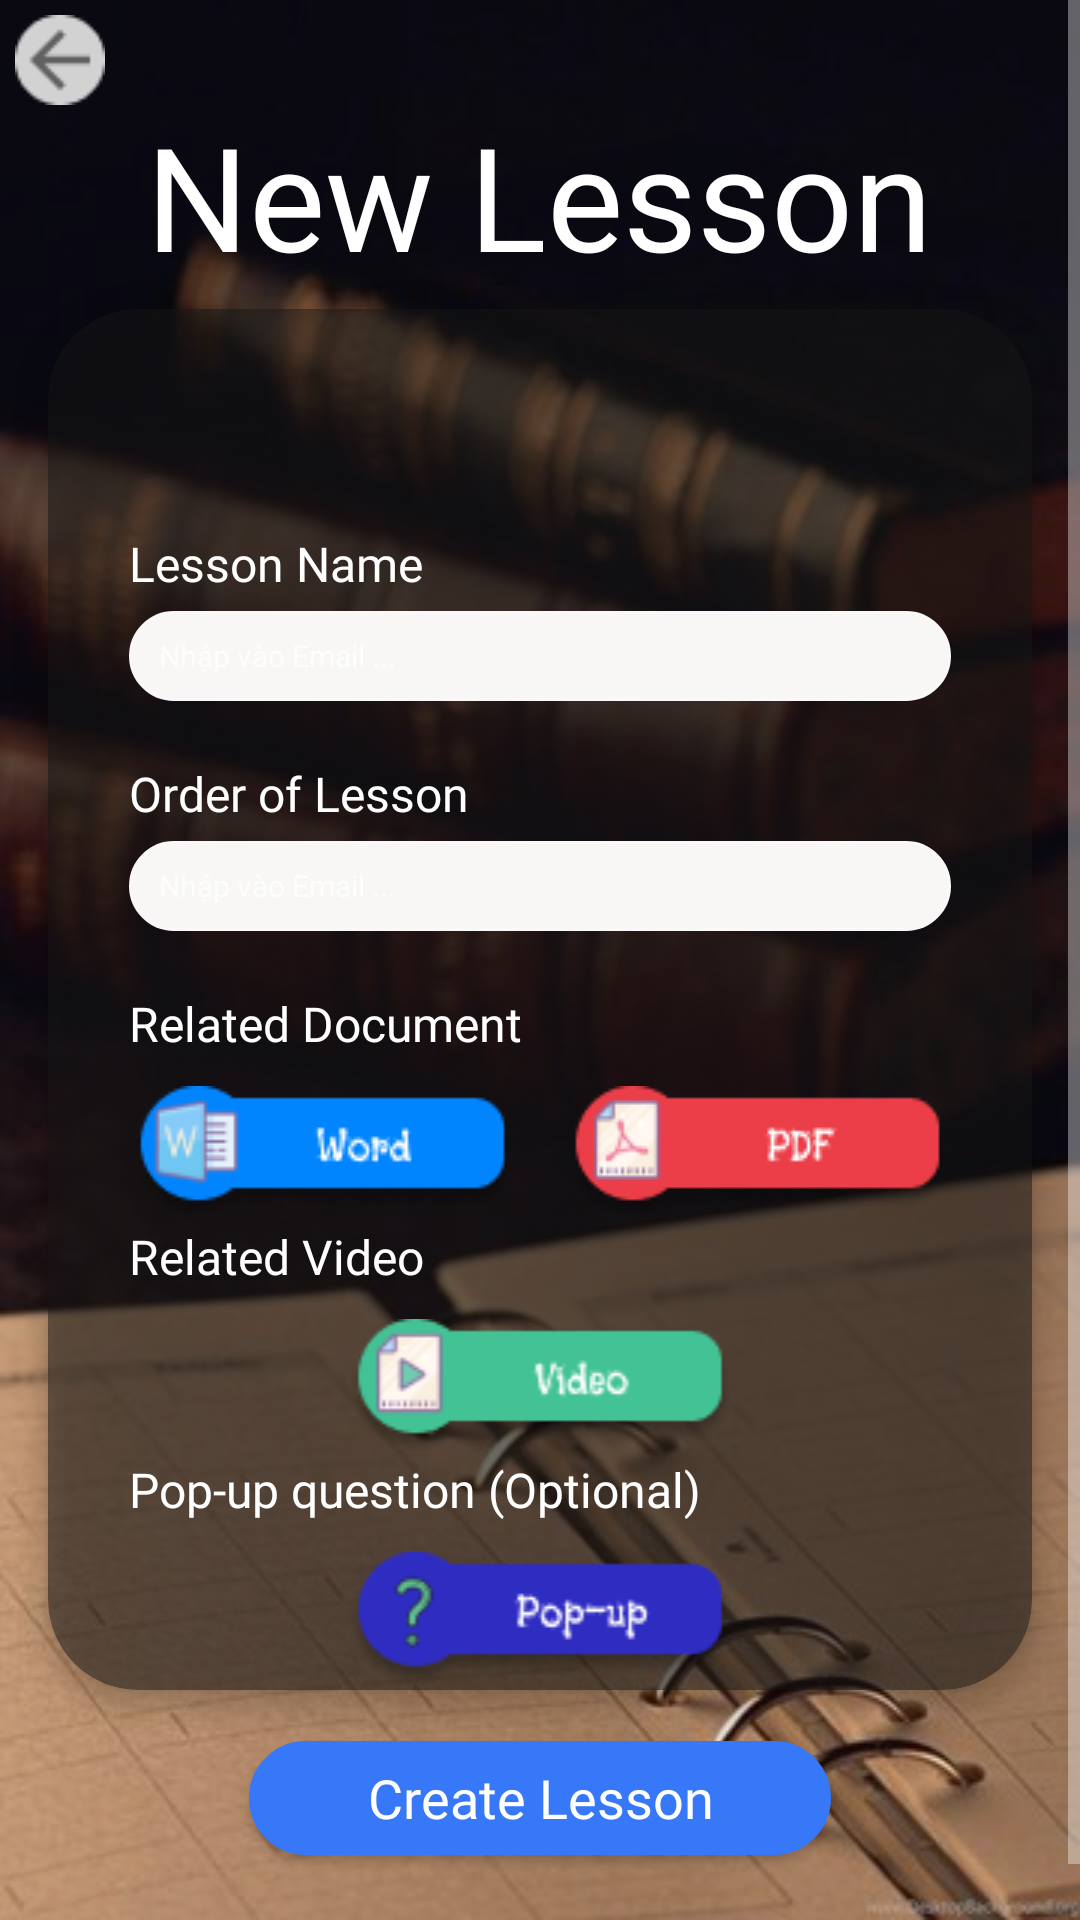

The Android layout XML behind this screen, and the referenced resources:
<!-- AndroidManifest.xml: application theme Theme.Design.NoActionBar -->
<!-- res/layout/activity_new_lesson.xml -->
<?xml version="1.0" encoding="utf-8"?>
<ScrollView xmlns:android="http://schemas.android.com/apk/res/android"
        xmlns:app="http://schemas.android.com/apk/res-auto"
        android:layout_width="match_parent"
        android:layout_height="match_parent"
        android:background="@drawable/login">

<RelativeLayout
        android:layout_width="match_parent"
        android:layout_height="match_parent">
    <ImageView
            android:id="@+id/img_back"
            android:layout_width="wrap_content"
            android:layout_height="wrap_content"
            android:layout_margin="5dp"
            android:clickable="true"
            android:foreground="?attr/selectableItemBackground"
            android:src="@drawable/ic_back" />

    <TextView
            android:id="@+id/txt_title"
            android:layout_width="wrap_content"
            android:layout_height="60dp"
            android:layout_centerHorizontal="true"
            android:layout_marginTop="33dp"
            android:fontFamily="@font/black_and_white_picture"
            android:gravity="center"
            android:text="New Lesson"
            android:textColor="#FFFFFF"
            android:textSize="48sp" />

    <androidx.cardview.widget.CardView
            android:id="@+id/linelogin2"
            android:layout_width="match_parent"
            android:layout_height="wrap_content"
            android:layout_below="@id/txt_title"
            android:layout_marginLeft="16dp"
            android:layout_marginTop="10dp"
            android:layout_marginRight="16dp"
            android:background="#80171616"
            app:cardBackgroundColor="#80171616"
            app:cardCornerRadius="30dp"
            app:cardElevation="5dp">
        android:layout_width="match_parent"
        android:layout_height="wrap_content">

        <LinearLayout
                android:layout_width="match_parent"
                android:layout_height="match_parent"
                android:layout_marginLeft="16dp"
                android:layout_marginRight="16dp"
                android:orientation="vertical"
                android:paddingLeft="11dp"
                android:paddingTop="74dp"
                android:paddingRight="11dp">

            <LinearLayout
                    android:layout_width="match_parent"
                    android:layout_height="wrap_content"
                    android:orientation="vertical">

                <TextView
                        android:layout_width="match_parent"
                        android:layout_height="wrap_content"
                        android:fontFamily="@font/black_and_white_picture"
                        android:text="Lesson Name"
                        android:textColor="#FFFFFF"
                        android:textSize="16sp" />

                <EditText
                        android:id="@+id/edt_nameLesson"
                        android:layout_width="match_parent"
                        android:layout_height="30dp"
                        android:layout_marginTop="5dp"
                        android:background="@drawable/boder_edit"
                        android:hint="Nhập vào Email ..."
                        android:inputType="textEmailAddress"
                        android:paddingLeft="10dp"
                        android:textColor="#000000"
                        android:textSize="10sp" />

                <TextView
                        android:layout_width="match_parent"
                        android:layout_height="wrap_content"
                        android:layout_marginTop="20dp"
                        android:fontFamily="@font/black_and_white_picture"
                        android:text="Order of Lesson"
                        android:textColor="#FFFFFF"
                        android:textSize="16sp" />

                <EditText
                        android:id="@+id/edt_orderLesson"
                        android:layout_width="match_parent"
                        android:layout_height="30dp"
                        android:layout_marginTop="5dp"
                        android:background="@drawable/boder_edit"
                        android:hint="Nhập vào Email ..."
                        android:inputType="textEmailAddress"
                        android:paddingLeft="10dp"
                        android:textColor="#000000"
                        android:textSize="10sp" />


            </LinearLayout>

            <LinearLayout
                    android:layout_width="match_parent"
                    android:layout_height="wrap_content"
                    android:layout_marginTop="20dp"
                    android:orientation="vertical">

                <TextView
                        android:layout_width="match_parent"
                        android:layout_height="wrap_content"
                        android:fontFamily="@font/black_and_white_picture"
                        android:text="Related Document"
                        android:textColor="#FFFFFF"
                        android:textSize="16sp" />

                <RelativeLayout
                        android:layout_marginTop="10dp"
                        android:layout_width="match_parent"
                        android:layout_height="wrap_content">

                    <ImageView
                            android:id="@+id/img_word"
                            android:layout_alignParentLeft="true"
                            android:layout_width="wrap_content"
                            android:layout_height="wrap_content"
                            android:src="@drawable/btn_word" />

                    <ImageView
                            android:id="@+id/img_pdf"
                            android:layout_alignParentRight="true"
                            android:layout_width="wrap_content"
                            android:layout_height="wrap_content"
                            android:src="@drawable/btn_pdf" />
                </RelativeLayout>
                <TextView
                        android:layout_width="match_parent"
                        android:layout_height="wrap_content"
                        android:fontFamily="@font/black_and_white_picture"
                        android:text="Related Video"
                        android:textColor="#FFFFFF"
                        android:textSize="16sp" />

                <RelativeLayout
                        android:layout_marginTop="10dp"
                        android:layout_width="match_parent"
                        android:layout_height="wrap_content">

                    <ImageView
                            android:layout_centerInParent="true"
                            android:id="@+id/img_video"
                            android:layout_alignParentLeft="true"
                            android:layout_width="match_parent"
                            android:layout_height="wrap_content"
                            android:src="@drawable/btn_video" />
                </RelativeLayout>
                <TextView
                        android:layout_width="match_parent"
                        android:layout_height="wrap_content"
                        android:fontFamily="@font/black_and_white_picture"
                        android:text="Pop-up question (Optional)"
                        android:textColor="#FFFFFF"
                        android:textSize="16sp" />

                <RelativeLayout
                        android:layout_marginTop="10dp"
                        android:layout_width="match_parent"
                        android:layout_height="wrap_content">

                    <ImageView
                            android:layout_centerInParent="true"
                            android:id="@+id/img_pop_up"
                            android:layout_alignParentLeft="true"
                            android:layout_width="match_parent"
                            android:layout_height="wrap_content"
                            android:src="@drawable/btn_pop_up" />
                </RelativeLayout>
            </LinearLayout>


        </LinearLayout>
    </androidx.cardview.widget.CardView>
    <LinearLayout
            android:layout_below="@+id/linelogin2"
            android:layout_width="match_parent"
            android:layout_height="wrap_content"
            android:orientation="vertical">

        <Button
                android:id="@+id/btn_create_lesson"
                android:layout_width="match_parent"
                android:layout_height="38dp"
                android:layout_marginLeft="83dp"
                android:layout_marginTop="17dp"
                android:layout_marginRight="83dp"
                android:layout_marginBottom="41dp"
                android:background="@drawable/border_send"
                android:clickable="true"
                android:fontFamily="@font/black_and_white_picture"
                android:foreground="?attr/selectableItemBackground"
                android:gravity="center"
                android:text="Create Lesson"
                android:textAppearance="@style/CalcResultStyle"
                android:textColor="#FFFFFF"
                android:textSize="18sp" />
    </LinearLayout>
</RelativeLayout>


</ScrollView>
<!-- resources referenced by this layout -->
<resources>
  <!-- drawable boder_edit (drawable) -->
  <?xml version="1.0" encoding="utf-8"?>
  <shape xmlns:android="http://schemas.android.com/apk/res/android">
      <stroke android:color="#FAF8F8"
          android:width="1dp"/>
      <solid android:color="#F8F7F5" />
      <corners android:radius="30dp"/>
  
  </shape>
  <!-- drawable border_send (drawable) -->
  <shape xmlns:android="http://schemas.android.com/apk/res/android">
      <stroke android:width="2dp" android:color="#3778F8" />
      <solid android:color="#3778F8"/>
      <corners android:radius="30dp" />
      <padding android:left="2dp" android:top="2dp"
          android:right="2dp" android:bottom="2dp" />
  </shape>
  <!-- drawable btn_pdf: png bitmap (drawable-v24, 4109 bytes) -->
  <!-- drawable btn_pop_up: png bitmap (drawable-v24, 3933 bytes) -->
  <!-- drawable btn_video: png bitmap (drawable-v24, 4224 bytes) -->
  <!-- drawable btn_word: png bitmap (drawable-v24, 4252 bytes) -->
  <!-- drawable ic_back: png bitmap (drawable, 676 bytes) -->
  <!-- drawable login: png bitmap (drawable, 268762 bytes) -->
  <style name="CalcResultStyle">
          <item name="android:textSize">14sp</item>
          <item name="android:textColor">#FFF</item>
      </style>
</resources>
